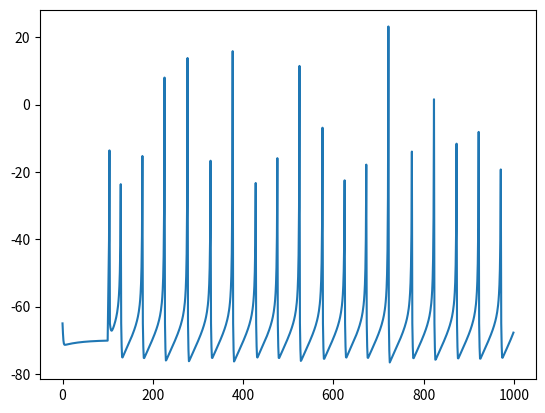

The script that saved this image:
import matplotlib.pyplot as plt

initial_v = -65.0

class INeuron:

    def __init__(self, a, b, c, d):
        self.a = a
        self.b = b
        self.c = c
        self.d = d

        self.v = initial_v
        self.u = self.b * self.v

    def dv_dt(self, I):
        return (0.04 * self.v**2) + (5*self.v) + 140 - self.u + I

    def du_dt(self):
        return self.a * ((self.b * self.v) - self.u)

    def update(self, I_t):
        ''' fixed timestep of 1ms to simplify ''' 
        self.v += self.dv_dt(I_t)
        self.u += self.du_dt()
        if self.v >= 30:
            self.v = self.c
            self.u += self.d

def I(t):
    if t > 100:
        return 10
    return 0

def main():
    neuron = INeuron(0.02, 0.2, -65, 8)

    Vms = [neuron.v]
    ts = range(1000)

    fig, ax = plt.subplots(1, 1)
    
    for t in ts[1:]:

        neuron.update(I(t))

        Vms.append(neuron.v)
        print(neuron.v)

        #ax.clear()
    ax.plot(ts, Vms)
    plt.show()
        #plt.draw()
        #plt.pause(0.001)    



if __name__ == "__main__":
    main()